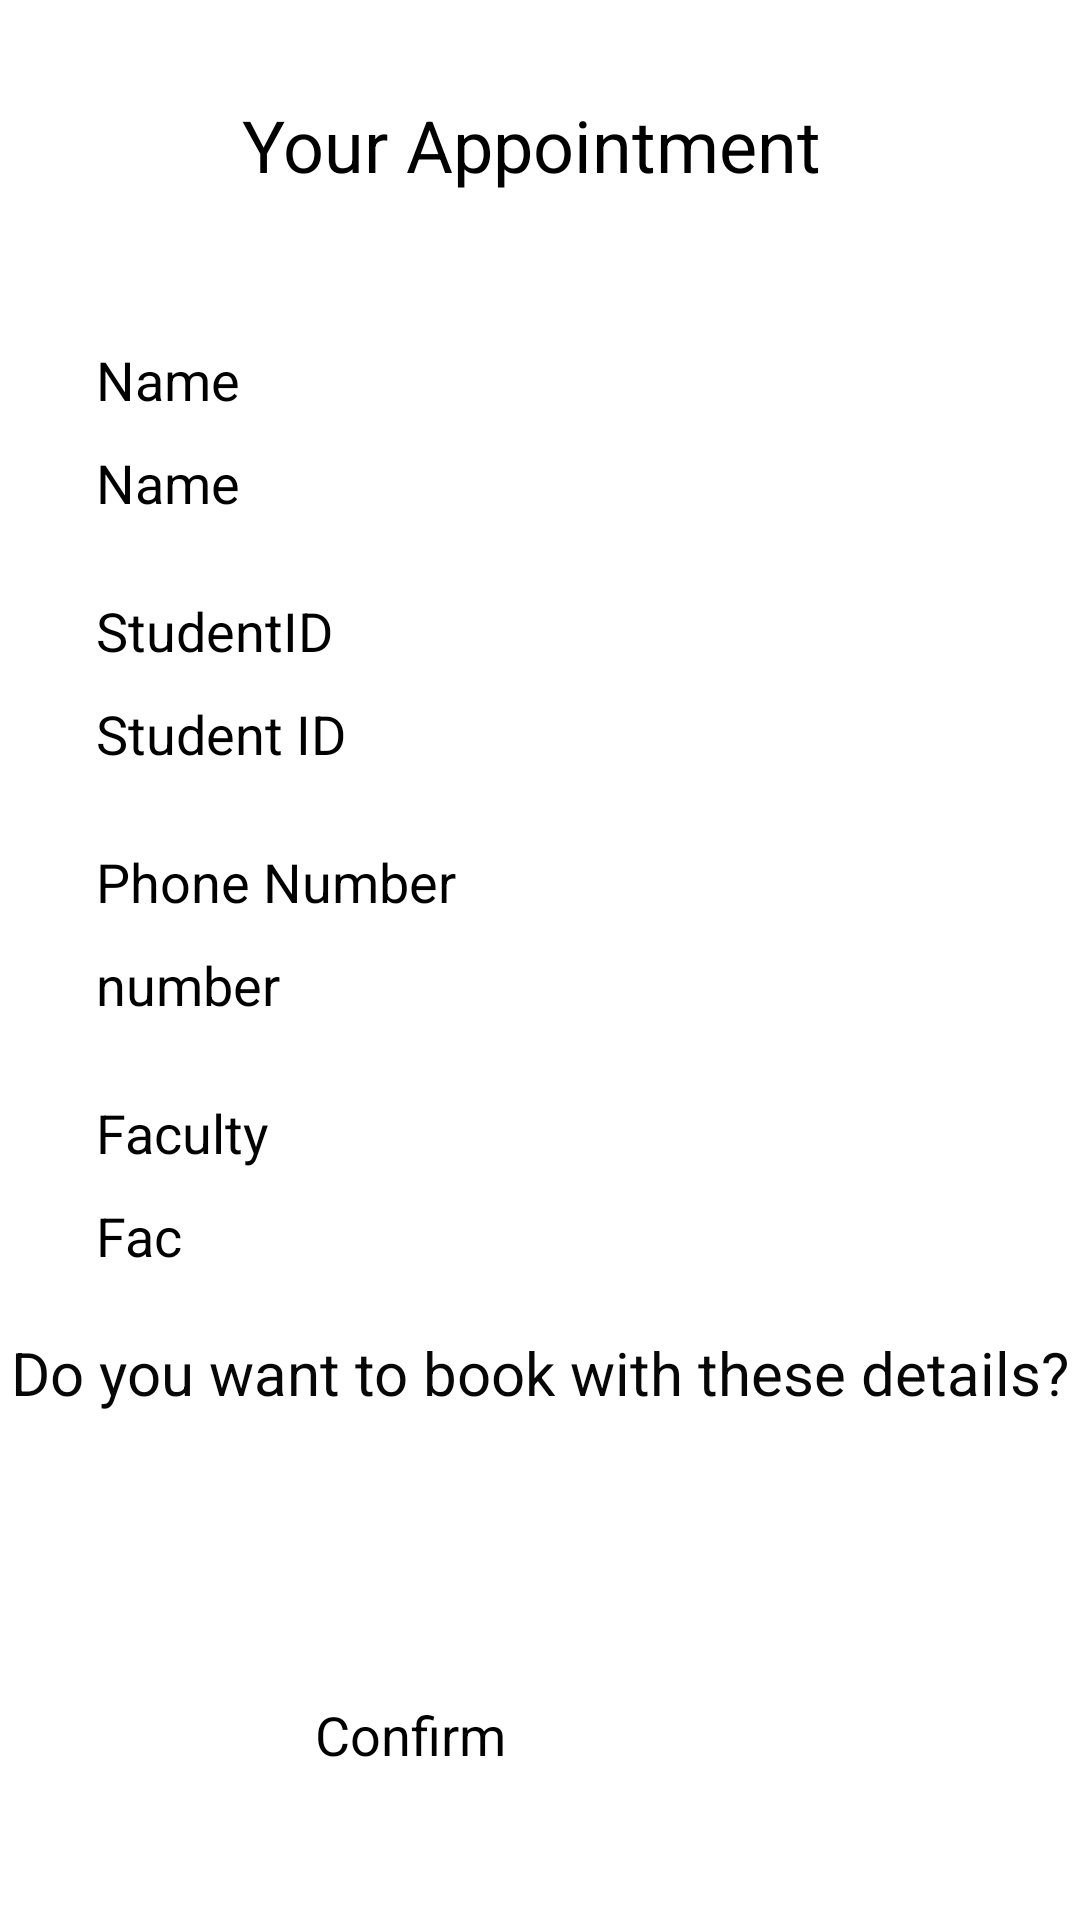

The Android layout XML behind this screen, and the referenced resources:
<!-- AndroidManifest.xml: application theme Theme.Appointment -->
<!-- res/layout/activity_confirmation_screen.xml -->
<?xml version="1.0" encoding="utf-8"?>
<androidx.constraintlayout.widget.ConstraintLayout xmlns:android="http://schemas.android.com/apk/res/android"
    xmlns:app="http://schemas.android.com/apk/res-auto"
    xmlns:tools="http://schemas.android.com/tools"
    android:layout_width="match_parent"
    android:layout_height="match_parent"
    tools:context=".AppointmentConfirmation">

    <TextView
        android:id="@+id/textView4"
        android:layout_width="wrap_content"
        android:layout_height="wrap_content"
        android:layout_marginStart="8dp"
        android:layout_marginTop="32dp"
        android:layout_marginEnd="8dp"
        android:text="Your Appointment "
        android:textColor="#000000"
        android:textSize="24sp"
        app:layout_constraintEnd_toEndOf="parent"
        app:layout_constraintStart_toStartOf="parent"
        app:layout_constraintTop_toTopOf="parent" />

    <TextView
        android:id="@+id/textView7"
        android:layout_width="wrap_content"
        android:layout_height="wrap_content"
        android:layout_marginStart="32dp"
        android:layout_marginTop="50dp"
        android:text="Name"
        android:textColor="#000000"
        android:textSize="18sp"
        app:layout_constraintStart_toStartOf="parent"
        app:layout_constraintTop_toBottomOf="@+id/textView4" />

    <TextView
        android:id="@+id/text_name"
        android:layout_width="wrap_content"
        android:layout_height="wrap_content"
        android:layout_marginStart="32dp"
        android:layout_marginTop="10dp"
        android:text="Name"
        android:textSize="18sp"
        app:layout_constraintStart_toStartOf="parent"
        app:layout_constraintTop_toBottomOf="@+id/textView7" />

    <TextView
        android:id="@+id/textView8"
        android:layout_width="wrap_content"
        android:layout_height="wrap_content"
        android:layout_marginStart="32dp"
        android:layout_marginTop="25dp"
        android:text="StudentID"
        android:textColor="#000000"
        android:textSize="18sp"
        app:layout_constraintStart_toStartOf="parent"
        app:layout_constraintTop_toBottomOf="@+id/text_name" />

    <TextView
        android:id="@+id/text_SID"
        android:layout_width="wrap_content"
        android:layout_height="wrap_content"
        android:layout_marginStart="32dp"
        android:layout_marginTop="10dp"
        android:text="Student ID"
        android:textSize="18sp"
        app:layout_constraintStart_toStartOf="parent"
        app:layout_constraintTop_toBottomOf="@+id/textView8" />

    <TextView
        android:id="@+id/textView9"
        android:layout_width="wrap_content"
        android:layout_height="wrap_content"
        android:layout_marginStart="32dp"
        android:layout_marginTop="25dp"
        android:text="Phone Number"
        android:textColor="#000000"
        android:textSize="18sp"
        app:layout_constraintStart_toStartOf="parent"
        app:layout_constraintTop_toBottomOf="@+id/text_SID" />

    <TextView
        android:id="@+id/text_num"
        android:layout_width="wrap_content"
        android:layout_height="wrap_content"
        android:layout_marginStart="32dp"
        android:layout_marginTop="10dp"
        android:text="number"
        android:textSize="18sp"
        app:layout_constraintStart_toStartOf="parent"
        app:layout_constraintTop_toBottomOf="@+id/textView9" />

    <TextView
        android:id="@+id/textView6"
        android:layout_width="wrap_content"
        android:layout_height="wrap_content"
        android:layout_marginStart="32dp"
        android:layout_marginTop="25dp"
        android:text="Faculty"
        android:textColor="#020202"
        android:textSize="18sp"
        app:layout_constraintStart_toStartOf="parent"
        app:layout_constraintTop_toBottomOf="@+id/text_num" />

    <TextView
        android:id="@+id/text_fac"
        android:layout_width="wrap_content"
        android:layout_height="wrap_content"
        android:layout_marginStart="32dp"
        android:layout_marginTop="10dp"
        android:text="Fac"
        android:textSize="18sp"
        app:layout_constraintStart_toStartOf="parent"
        app:layout_constraintTop_toBottomOf="@+id/textView6" />

    <Button
        android:id="@+id/confirmbutton"
        android:layout_width="150dp"
        android:layout_height="50dp"
        android:layout_marginBottom="24dp"
        android:backgroundTint="#009688"
        android:text="Confirm"
        android:textSize="18sp"
        app:layout_constraintBottom_toBottomOf="parent"
        app:layout_constraintEnd_toEndOf="parent"
        app:layout_constraintStart_toStartOf="parent" />

    <TextView
        android:id="@+id/textView11"
        android:layout_width="wrap_content"
        android:layout_height="wrap_content"
        android:layout_marginTop="20dp"
        android:text="Do you want to book with these details?"
        android:textColor="#070707"
        android:textSize="20sp"
        app:layout_constraintEnd_toEndOf="parent"
        app:layout_constraintHorizontal_bias="0.491"
        app:layout_constraintStart_toStartOf="parent"
        app:layout_constraintTop_toBottomOf="@+id/text_fac" />

    <ImageView
        android:id="@+id/imageView"
        android:layout_width="97dp"
        android:layout_height="90dp"
        android:layout_marginTop="10dp"
        app:layout_constraintEnd_toEndOf="@+id/textView11"
        app:layout_constraintStart_toStartOf="@+id/textView11"
        app:layout_constraintTop_toBottomOf="@+id/textView11"
        app:srcCompat="@drawable/tick_img" />

</androidx.constraintlayout.widget.ConstraintLayout>
<!-- resources referenced by this layout -->
<resources>
  <!-- drawable tick_img: png bitmap (drawable-hdpi, 13535 bytes) -->
</resources>
